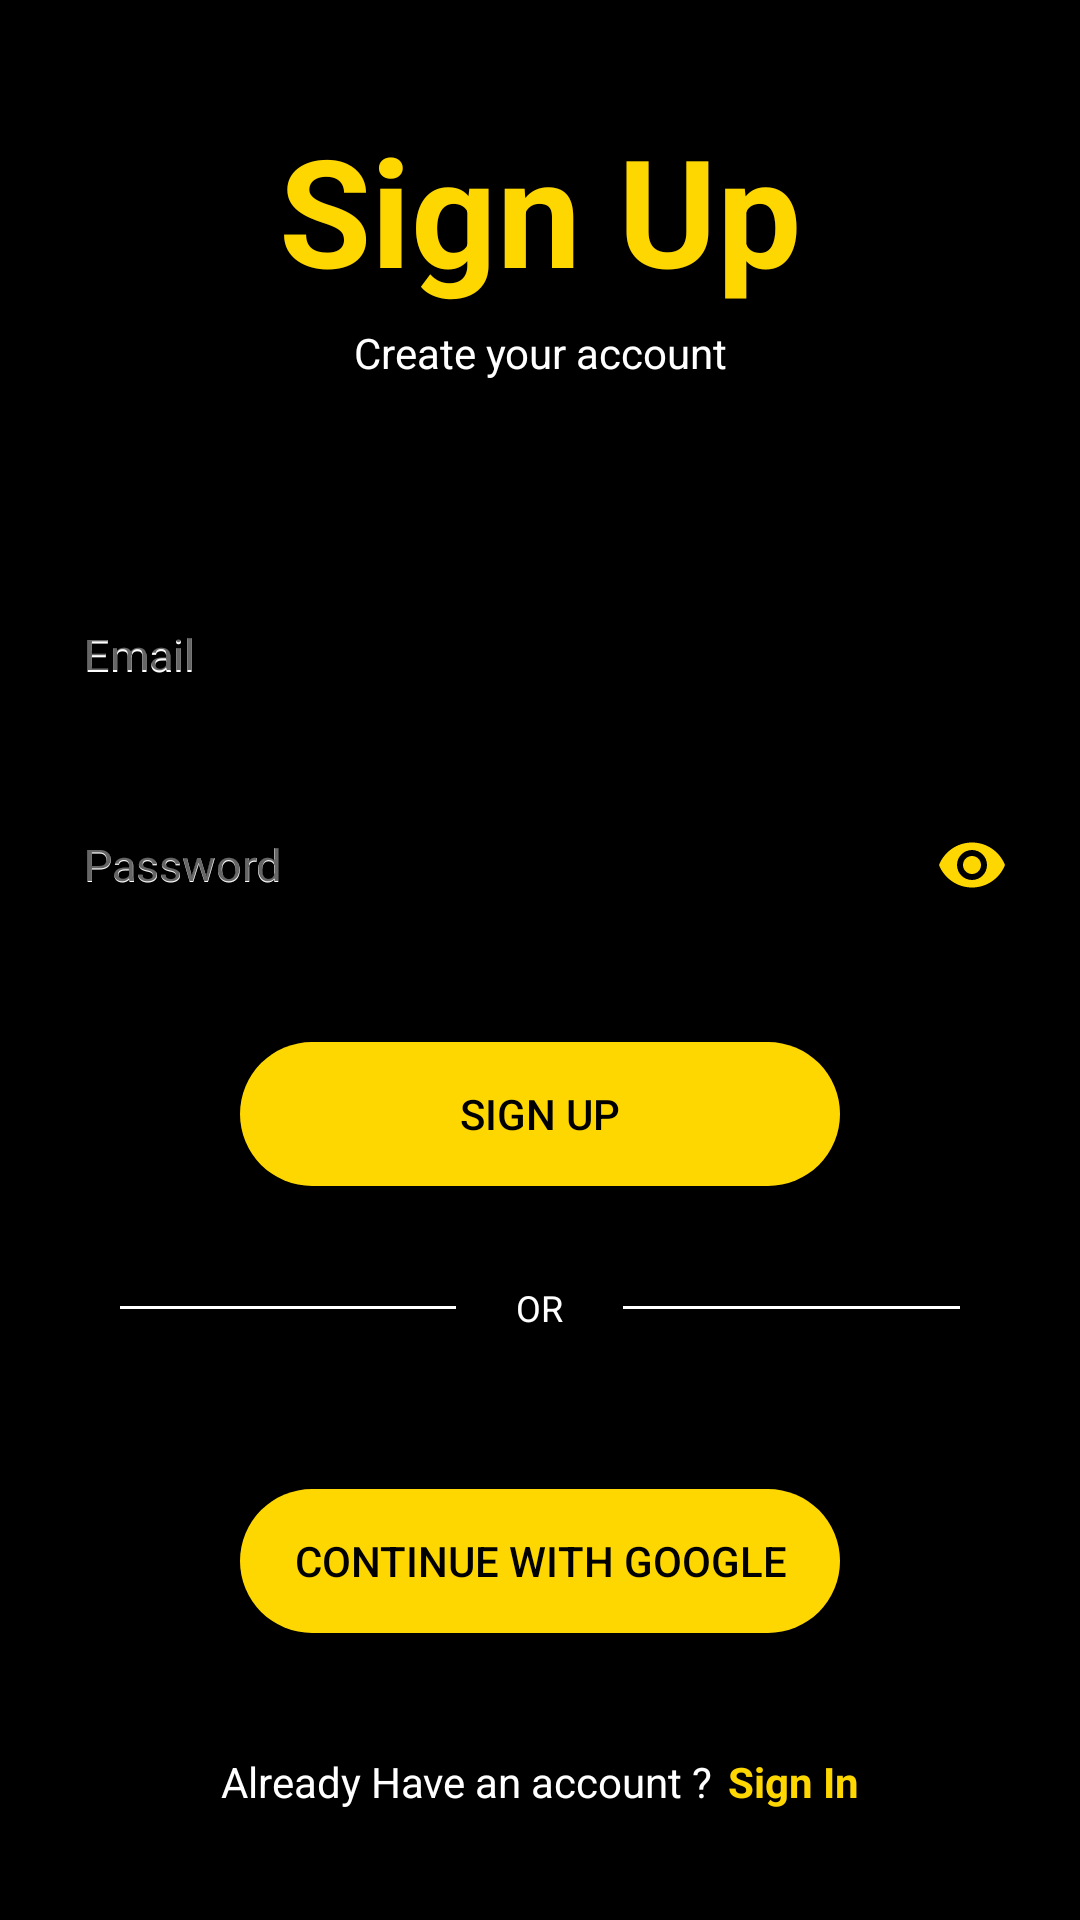

The Android layout XML behind this screen, and the referenced resources:
<!-- AndroidManifest.xml: application theme Theme.AppCompat.DayNight.DarkActionBar -->
<!-- res/layout/activity_sign_up.xml -->
<?xml version="1.0" encoding="utf-8"?>
<LinearLayout xmlns:android="http://schemas.android.com/apk/res/android"
    xmlns:app="http://schemas.android.com/apk/res-auto"
    xmlns:tools="http://schemas.android.com/tools"
    android:layout_width="match_parent"
    android:layout_height="match_parent"
    android:orientation="vertical"
    android:gravity="center"
    android:background="@color/black"
    tools:context=".SignUpActivity">

    <TextView
        android:layout_width="439dp"
        android:layout_height="wrap_content"
        android:gravity="center"
        android:text="Sign Up"
        android:textColor="@color/yellow"
        android:textSize="50sp"
        android:textStyle="bold" />

    <TextView
        android:layout_width="wrap_content"
        android:layout_height="wrap_content"
        android:gravity="center"
        android:textColor="@color/white"
        android:text="Create your account"
        android:layout_marginTop="5dp"/>

    <com.google.android.material.textfield.TextInputLayout
        android:layout_width="match_parent"
        android:layout_height="wrap_content"
        android:hint="Email"
        android:layout_marginTop="50dp"
        android:layout_marginRight="20dp"
        android:layout_marginLeft="20dp"
        android:layout_marginBottom="20dp"
        >

        <com.google.android.material.textfield.TextInputEditText
            android:id="@+id/emailEt"
            android:layout_width="match_parent"
            android:layout_height="wrap_content"
            android:drawablePadding="4dp"
            android:elevation="6dp"
            android:hint="Email"
            android:paddingStart="8dp"
            android:paddingTop="20dp"
            android:paddingEnd="20dp"
            android:textColor="@color/white"
            android:selectAllOnFocus="false"
            android:textColorHint="@color/white"
            android:textSize="15dp" />
    </com.google.android.material.textfield.TextInputLayout>


    <com.google.android.material.textfield.TextInputLayout
        android:layout_width="match_parent"
        android:layout_height="wrap_content"
        android:layout_marginLeft="20dp"
        android:hint="Password"
        android:layout_marginRight="20dp">

        <com.google.android.material.textfield.TextInputEditText
            android:id="@+id/passwordEt"
            android:layout_width="match_parent"
            android:layout_height="wrap_content"
            android:drawableEnd="@drawable/ic_visibility"
            android:drawablePadding="4dp"
            android:elevation="6dp"
            android:hint="Password"
            android:textColor="@color/white"
            android:inputType="textPassword"
            android:paddingStart="8dp"
            android:textColorHint="@color/white"
            android:textSize="15dp" />

    </com.google.android.material.textfield.TextInputLayout>

    <ProgressBar
        android:id="@+id/progressBar"
        android:visibility="gone"
        android:layout_width="wrap_content"
        android:layout_height="wrap_content"/>

    <Button
        android:id="@+id/btn_signIn"
        android:layout_width="200dp"
        android:layout_height="wrap_content"
        android:layout_marginEnd="20dp"
        android:layout_marginStart="20dp"
        android:layout_marginTop="40dp"
        android:text="Sign Up"
        android:background="@drawable/custom_button"
        android:textColor="@color/black"/>

    <RelativeLayout
        android:layout_width="match_parent"
        android:layout_height="wrap_content"
        android:layout_marginTop="20dp"
        android:layout_marginStart="20dp"
        android:layout_marginEnd="20dp">

        <View
            android:layout_width="match_parent"
            android:layout_height="1dp"
            android:layout_centerVertical="true"
            android:layout_marginStart="20dp"
            android:layout_marginTop="20dp"
            android:layout_marginEnd="20dp"
            android:layout_marginBottom="20dp"
            android:layout_toStartOf="@id/orTxt"
            android:background="@color/white" />

        <TextView
            android:id="@+id/orTxt"
            android:layout_width="wrap_content"
            android:layout_height="wrap_content"
            android:text="OR"
            android:layout_centerInParent="true"
            android:textSize="12sp"
            android:textColor="@color/white"/>

        <View
            android:layout_width="match_parent"
            android:layout_height="1dp"
            android:layout_centerVertical="true"
            android:layout_marginStart="20dp"
            android:layout_marginTop="20dp"
            android:layout_marginEnd="20dp"
            android:layout_marginBottom="20dp"
            android:layout_toEndOf="@id/orTxt"
            android:background="@color/white" />

    </RelativeLayout>

    
    <Button
        android:id="@+id/btn_google"
        android:layout_width="200dp"
        android:layout_height="wrap_content"
        android:layout_marginEnd="20dp"
        android:layout_marginStart="20dp"
        android:layout_marginTop="40dp"
        android:drawableLeft="@drawable/google_icon"
        android:text="Continue with Google"
        android:background="@drawable/custom_button"
        android:textColor="@color/black"/>





    <LinearLayout
        android:layout_width="wrap_content"
        android:layout_height="wrap_content"
        android:orientation="horizontal"
        android:gravity="center"
        android:layout_marginTop="40dp">

        <TextView
            android:layout_width="wrap_content"
            android:layout_height="wrap_content"
            android:textColor="@color/white"
            android:text="Already Have an account ?"/>
        <TextView
            android:id="@+id/signIn"
            android:layout_width="wrap_content"
            android:layout_height="wrap_content"
            android:layout_marginStart="5dp"
            android:text="Sign In"
            android:textColor="@color/yellow"
            android:textStyle="bold"/>
    </LinearLayout>


</LinearLayout>
<!-- resources referenced by this layout -->
<resources>
  <color name="black">#FF000000</color>
  <color name="white">#FFFFFFFF</color>
  <color name="yellow">#FFD700</color>
  <!-- drawable custom_button (drawable) -->
  <?xml version="1.0" encoding="utf-8"?>
  <shape xmlns:android="http://schemas.android.com/apk/res/android" android:shape="rectangle">
  
      <solid android:color="@color/yellow"/>
      <corners android:radius="40dp"/>
  
  
  
  
  </shape>
  <!-- drawable ic_visibility (drawable) -->
  <vector android:height="24dp" android:tint="#FFD700"
      android:viewportHeight="24" android:viewportWidth="24"
      android:width="24dp" xmlns:android="http://schemas.android.com/apk/res/android">
      <path android:fillColor="@android:color/white" android:pathData="M12,4.5C7,4.5 2.73,7.61 1,12c1.73,4.39 6,7.5 11,7.5s9.27,-3.11 11,-7.5c-1.73,-4.39 -6,-7.5 -11,-7.5zM12,17c-2.76,0 -5,-2.24 -5,-5s2.24,-5 5,-5 5,2.24 5,5 -2.24,5 -5,5zM12,9c-1.66,0 -3,1.34 -3,3s1.34,3 3,3 3,-1.34 3,-3 -1.34,-3 -3,-3z"/>
  </vector>
</resources>
